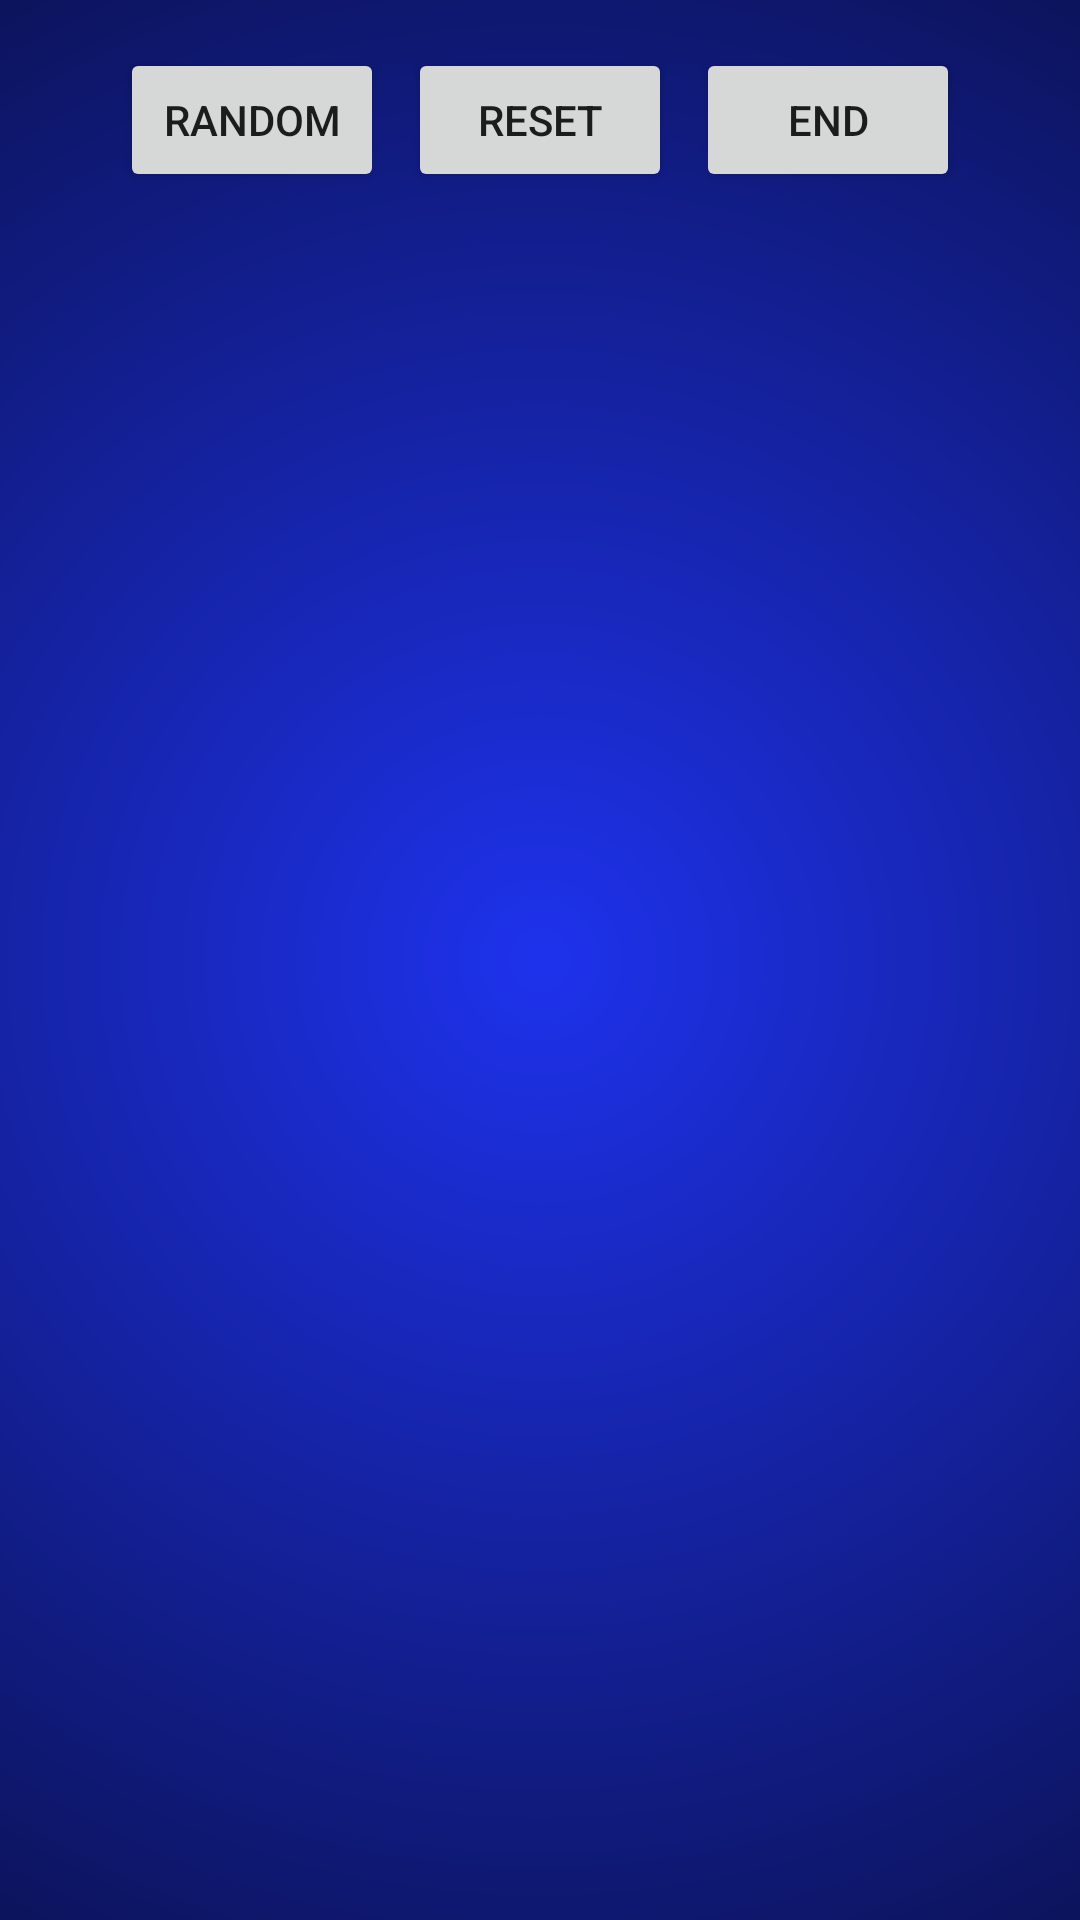

Produce the Android XML layout that renders to this screen, including the resource entries it uses.
<!-- AndroidManifest.xml: application theme Theme.Kotlinnbuzzer -->
<!-- res/layout/activity_play.xml -->
<?xml version="1.0" encoding="utf-8"?>
<layout xmlns:android="http://schemas.android.com/apk/res/android"
   xmlns:app="http://schemas.android.com/apk/res-auto"
   xmlns:tools="http://schemas.android.com/tools">   <data>
   </data>

   <androidx.constraintlayout.widget.ConstraintLayout
      android:layout_width="match_parent"
      android:layout_height="match_parent"
      android:background="#1E32ED"
      tools:context=".PlayActivity">


      <androidx.constraintlayout.widget.ConstraintLayout
         android:layout_width="match_parent"
         android:layout_height="match_parent"
         android:background="@drawable/bg">


         <LinearLayout
            android:id="@+id/buttonContainer"
            android:layout_width="match_parent"
            android:layout_height="wrap_content"
            android:layout_marginTop="16dp"
            android:gravity="center"
            android:orientation="horizontal"
            app:layout_constraintEnd_toEndOf="parent"
            app:layout_constraintStart_toStartOf="parent"
            app:layout_constraintTop_toTopOf="parent">

            <Button
               android:id="@+id/randombtn"
               android:layout_width="wrap_content"
               android:layout_height="wrap_content"
               android:layout_marginHorizontal="8dp"
               android:text="Random" />

            <Button
               android:id="@+id/resetbtn"
               android:layout_width="wrap_content"
               android:layout_height="wrap_content"
               android:text="Reset" />

            <Button
               android:id="@+id/endbtn"
               android:layout_width="wrap_content"
               android:layout_height="wrap_content"
               android:layout_marginHorizontal="8dp"
               android:text="End" />
         </LinearLayout>

         <androidx.recyclerview.widget.RecyclerView
            android:id="@+id/playrecview"
            android:layout_width="match_parent"
            android:layout_height="0dp"
            android:layout_margin="16dp"
            app:layout_constraintBottom_toBottomOf="parent"
            app:layout_constraintTop_toBottomOf="@id/buttonContainer"
            tools:listitem="@layout/play_recitem" />

      </androidx.constraintlayout.widget.ConstraintLayout>

   </androidx.constraintlayout.widget.ConstraintLayout>
</layout>
<!-- res/layout/play_recitem.xml (included above) -->
<?xml version="1.0" encoding="utf-8"?>
<androidx.constraintlayout.widget.ConstraintLayout xmlns:android="http://schemas.android.com/apk/res/android"
   xmlns:app="http://schemas.android.com/apk/res-auto"
   android:layout_width="match_parent"
   android:layout_height="wrap_content"
   android:layout_margin="10dp"
   android:background="@drawable/white_bg">

   <TextView
      android:id="@+id/name_part"
      android:layout_width="wrap_content"
      android:layout_height="wrap_content"
      android:layout_margin="20dp"
      android:fontFamily="@font/alfa_slab_one"
      android:text="Buzzer Project"
      android:textColor="@color/black"
      android:textSize="16sp"
      app:layout_constraintBottom_toBottomOf="parent"
      app:layout_constraintLeft_toLeftOf="parent"
      app:layout_constraintTop_toTopOf="parent" />

   <TextView
      android:id="@+id/score_text"
      android:layout_width="wrap_content"
      android:layout_height="wrap_content"
      android:layout_marginRight="20dp"
      android:text="0 pts"
      android:textColor="@color/black"
      android:textSize="18sp"
      android:textStyle="bold"
      app:layout_constraintBottom_toBottomOf="@id/name_part"
      app:layout_constraintRight_toRightOf="parent"
      app:layout_constraintTop_toTopOf="@id/name_part" />

</androidx.constraintlayout.widget.ConstraintLayout>
<!-- resources referenced by this layout -->
<resources>
  <color name="black">#FF000000</color>
  <!-- drawable bg (drawable) -->
  <?xml version="1.0" encoding="utf-8"?>
  <shape xmlns:android="http://schemas.android.com/apk/res/android"
     android:shape="rectangle">
     <gradient
        android:endColor="@color/black"
        android:gradientRadius="600dp"
        android:type="radial" />
  </shape>
  <!-- drawable white_bg (drawable) -->
  <?xml version="1.0" encoding="utf-8"?>
  <shape xmlns:android="http://schemas.android.com/apk/res/android"
     android:shape="rectangle">
     <corners android:radius="20dp" />
     <solid android:color="@color/white" />
  </shape>
  <style name="Theme.Kotlinnbuzzer" parent="Theme.MaterialComponents.DayNight.NoActionBar">
        
        <item name="colorPrimary">@color/purple_500</item>
        <item name="colorPrimaryVariant">@color/purple_700</item>
        <item name="colorOnPrimary">@color/white</item>
        
        <item name="colorSecondary">@color/teal_200</item>
        <item name="colorSecondaryVariant">@color/teal_700</item>
        <item name="colorOnSecondary">@color/black</item>
        
        <item name="android:statusBarColor">?attr/colorPrimaryVariant</item>
        <item name="android:textColorHint">@color/black</item>
        
     </style>
  <color name="white">#FFFFFFFF</color>
  <color name="purple_500">#FF6200EE</color>
  <color name="purple_700">#FF3700B3</color>
  <color name="teal_200">#FF03DAC5</color>
  <color name="teal_700">#FF018786</color>
</resources>
